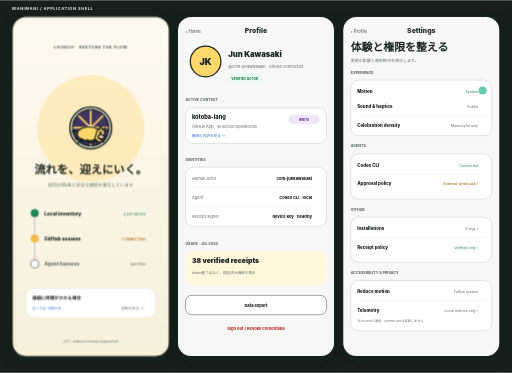
t = 0.00 s
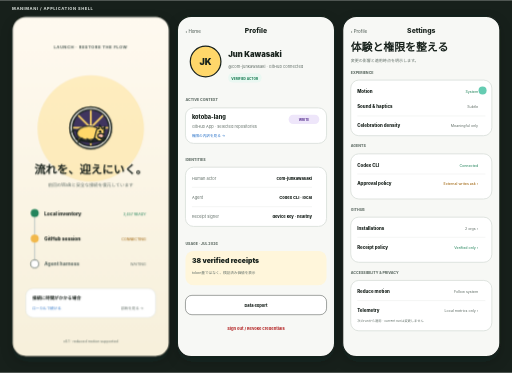
t = 2.00 s
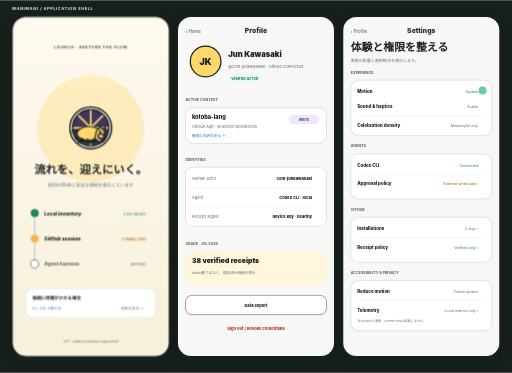
t = 4.00 s
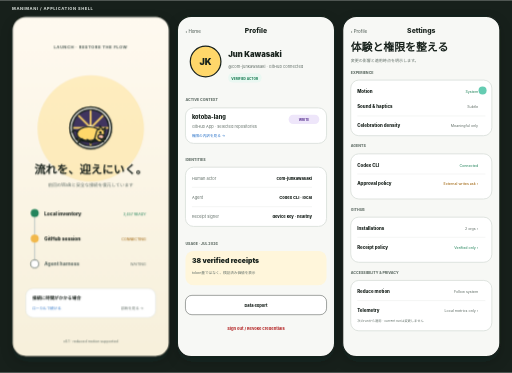
t = 6.00 s

The animated SVG that drew these frames (rendered in a browser with its animation timeline set to each time). Animation: 2 CSS @keyframes rules; one cycle of 8.00 s, repeats indefinitely.

<svg xmlns="http://www.w3.org/2000/svg" width="1270" height="924" viewBox="0 0 1270 924">
  <defs>
    <filter id="s"><feDropShadow dx="0" dy="12" stdDeviation="14" flood-color="#17201b" flood-opacity=".18"/></filter>
    <linearGradient id="p" x2="0" y2="1"><stop stop-color="#fffaf0"/><stop offset="1" stop-color="#f7f0db"/></linearGradient>
    <symbol id="mini" viewBox="0 0 210 160"><circle cx="105" cy="78" r="69" fill="#fffdf6" stroke="#17201b" stroke-width="5"/><g class="w"><circle cx="105" cy="78" r="60" fill="#40345f" stroke="#17201b" stroke-width="5"/><path d="M105 20v116M47 78h116M64 37l82 82M146 37l-82 82" stroke="#ffd76a" stroke-width="6"/><circle cx="105" cy="78" r="9" fill="#fff4cf"/></g><path d="M55 113q50 23 100 0" fill="none" stroke="#17201b" stroke-width="6"/><g class="runner" stroke="#17201b" stroke-width="4" stroke-linecap="round" stroke-linejoin="round"><ellipse cx="99" cy="98" rx="39" ry="23" fill="#ffd76a"/><path d="M126 87q18-12 25 5l-2 21q-2 14-19 11l-12-9z" fill="#ffd76a"/><path d="m134 84 2-12 8 11m3 2 7-8-2 14" fill="#ffd76a"/><ellipse cx="139" cy="108" rx="10" ry="8" fill="#ffbeaa"/><circle cx="137" cy="94" r="2.5"/><path d="M77 115l-14 14m31-12 12 12m12-13-13 14m30-17 13 12" fill="none" stroke-width="5"/><path d="M61 92Q48 81 44 93" fill="none"/></g></symbol>
    <style>[fill="#2677d8" i]{fill:#246fc7}[stroke="#2677d8" i]{stroke:#246fc7}[fill="#c63c3c" i]{fill:#b83232}[stroke="#c63c3c" i]{stroke:#b83232}.w{transform-box:fill-box;transform-origin:center;animation:r 8s linear infinite}.runner{transform-box:fill-box;transform-origin:center bottom;animation:j .42s ease-in-out infinite alternate}@keyframes r{to{transform:rotate(360deg)}}@keyframes j{to{transform:translateY(-3px) rotate(-1.5deg)}}@media(prefers-reduced-motion:reduce){.w,.runner{animation:none}}</style>
  </defs>
  <rect width="1270" height="924" fill="#17201b"/><text x="30" y="25" fill="#c9d0cb" font-family="-apple-system,sans-serif" font-size="10" font-weight="800" letter-spacing="1.3">MANIMANI / APPLICATION SHELL</text>

  <g id="Launch" transform="translate(30 40)" font-family="'Noto Sans JP',-apple-system,BlinkMacSystemFont,sans-serif" filter="url(#s)">
    <rect width="390" height="844" rx="34" fill="url(#p)" stroke="#17201b" stroke-width="3"/><text x="195" y="80" fill="#637069" font-size="10" font-weight="800" letter-spacing="1.3" text-anchor="middle">LAUNCH · RESTORE THE FLOW</text>
    <circle cx="195" cy="278" r="132" fill="#ffd76a" opacity=".35"/><use href="#mini" x="90" y="218" width="210" height="120"/><text x="195" y="391" fill="#17201b" font-size="28" font-weight="900" text-anchor="middle">流れを、迎えにいく。</text><text x="195" y="423" fill="#637069" font-size="11" text-anchor="middle">前回のWalkと安全な接続を復元しています</text>
    <g transform="translate(42 478)"><path d="M14 10v126" stroke="#c9d0cb" stroke-width="3"/><circle cx="14" cy="10" r="10" fill="#23845b"/><text x="38" y="15" fill="#17201b" font-size="12" font-weight="800">Local inventory</text><text x="290" y="15" fill="#23845b" font-size="9" text-anchor="end">3,457 READY</text><circle cx="14" cy="73" r="10" fill="#f2b84b"/><text x="38" y="78" fill="#17201b" font-size="12" font-weight="800">GitHub session</text><text x="290" y="78" fill="#9b5d00" font-size="9" text-anchor="end">CONNECTING</text><circle cx="14" cy="136" r="10" fill="#fff" stroke="#637069" stroke-width="2"/><text x="38" y="141" fill="#637069" font-size="12" font-weight="800">Agent harness</text><text x="290" y="141" fill="#637069" font-size="9" text-anchor="end">WAITING</text></g>
    <rect x="34" y="675" width="322" height="72" rx="18" fill="#fff" stroke="#d8ded9"/><text x="50" y="703" fill="#17201b" font-size="11" font-weight="800">接続に時間がかかる場合</text><text x="50" y="727" fill="#2677d8" font-size="9">ローカルで続ける</text><text x="326" y="727" fill="#637069" font-size="9" text-anchor="end">診断を見る →</text><text x="195" y="808" fill="#637069" font-size="9" text-anchor="middle">v0.1 · reduced motion supported</text>
  </g>

  <g id="Profile" transform="translate(440 40)" font-family="'Noto Sans JP',-apple-system,BlinkMacSystemFont,sans-serif" filter="url(#s)">
    <rect width="390" height="844" rx="34" fill="#f7f8f5" stroke="#17201b" stroke-width="3"/><text x="20" y="42" fill="#435149" font-size="11">‹ Home</text><text x="195" y="42" fill="#17201b" font-size="17" font-weight="850" text-anchor="middle">Profile</text>
    <circle cx="70" cy="112" r="38" fill="#ffd76a" stroke="#17201b" stroke-width="3"/><text x="70" y="120" fill="#17201b" font-size="22" font-weight="900" text-anchor="middle">JK</text><text x="126" y="102" fill="#17201b" font-size="19" font-weight="900">Jun Kawasaki</text><text x="126" y="127" fill="#637069" font-size="10">@com-junkawasaki · GitHub connected</text><rect x="126" y="141" width="83" height="23" rx="11" fill="#eaf8f2"/><text x="167" y="157" fill="#23845b" font-size="8" font-weight="800" text-anchor="middle">VERIFIED ACTOR</text>
    <text x="20" y="211" fill="#637069" font-size="9" font-weight="800">ACTIVE CONTEXT</text><rect x="20" y="227" width="350" height="88" rx="20" fill="#fff" stroke="#d8ded9" stroke-width="2"/><text x="36" y="255" fill="#17201b" font-size="14" font-weight="850">kotoba-lang</text><text x="36" y="278" fill="#637069" font-size="10">GitHub App · selected repositories</text><rect x="276" y="244" width="76" height="23" rx="11" fill="#eee6fa"/><text x="314" y="260" fill="#68459b" font-size="8" font-weight="800" text-anchor="middle">WRITE</text><text x="36" y="299" fill="#2677d8" font-size="9">権限の内訳を見る →</text>
    <text x="20" y="358" fill="#637069" font-size="9" font-weight="800">IDENTITIES</text><rect x="20" y="374" width="350" height="147" rx="20" fill="#fff" stroke="#d8ded9" stroke-width="2"/><text x="36" y="405" fill="#637069" font-size="10">Human actor</text><text x="334" y="405" fill="#17201b" font-size="10" font-weight="800" text-anchor="end">com-junkawasaki</text><path d="M36 424h298" stroke="#e5e9e6"/><text x="36" y="453" fill="#637069" font-size="10">Agent</text><text x="334" y="453" fill="#17201b" font-size="10" font-weight="800" text-anchor="end">Codex CLI · local</text><path d="M36 472h298" stroke="#e5e9e6"/><text x="36" y="501" fill="#637069" font-size="10">Receipt signer</text><text x="334" y="501" fill="#17201b" font-size="10" font-weight="800" text-anchor="end">device key · healthy</text>
    <text x="20" y="566" fill="#637069" font-size="9" font-weight="800">USAGE · JUL 2026</text><rect x="20" y="582" width="350" height="85" rx="20" fill="#fff6db"/><text x="36" y="613" fill="#17201b" font-size="17" font-weight="900">38 verified receipts</text><text x="36" y="640" fill="#637069" font-size="9">token量ではなく、検証済み価値を表示</text>
    <rect x="20" y="692" width="350" height="48" rx="16" fill="#fff" stroke="#17201b"/><text x="195" y="722" fill="#17201b" font-size="10" font-weight="800" text-anchor="middle">Data export</text><text x="195" y="778" fill="#c63c3c" font-size="10" font-weight="800" text-anchor="middle">Sign out / Revoke credentials</text>
  </g>

  <g id="Settings" transform="translate(850 40)" font-family="'Noto Sans JP',-apple-system,BlinkMacSystemFont,sans-serif" filter="url(#s)">
    <rect width="390" height="844" rx="34" fill="#f7f8f5" stroke="#17201b" stroke-width="3"/><text x="20" y="42" fill="#435149" font-size="11">‹ Profile</text><text x="195" y="42" fill="#17201b" font-size="17" font-weight="850" text-anchor="middle">Settings</text><text x="20" y="87" fill="#17201b" font-size="27" font-weight="900">体験と権限を整える</text><text x="20" y="114" fill="#637069" font-size="10">変更の影響と適用時点を明示します。</text>
    <g transform="translate(20 142)"><text x="0" y="0" fill="#637069" font-size="9" font-weight="800">EXPERIENCE</text><rect y="16" width="350" height="138" rx="20" fill="#fff" stroke="#d8ded9" stroke-width="2"/><text x="16" y="48" fill="#17201b" font-size="11" font-weight="800">Motion</text><text x="316" y="48" fill="#23845b" font-size="9" text-anchor="end">System</text><rect x="317" y="32" width="20" height="20" rx="10" fill="#65ccb2"/><text x="16" y="86" fill="#17201b" font-size="11" font-weight="800">Sound &amp; haptics</text><text x="316" y="86" fill="#637069" font-size="9" text-anchor="end">Subtle</text><path d="M16 105h318" stroke="#e5e9e6"/><text x="16" y="132" fill="#17201b" font-size="11" font-weight="800">Celebration density</text><text x="316" y="132" fill="#637069" font-size="9" text-anchor="end">Meaningful only</text></g>
    <g transform="translate(20 325)"><text fill="#637069" font-size="9" font-weight="800">AGENTS</text><rect y="16" width="350" height="112" rx="20" fill="#fff" stroke="#d8ded9" stroke-width="2"/><text x="16" y="48" fill="#17201b" font-size="11" font-weight="800">Codex CLI</text><text x="316" y="48" fill="#23845b" font-size="9" text-anchor="end">Connected</text><path d="M16 66h318" stroke="#e5e9e6"/><text x="16" y="94" fill="#17201b" font-size="11" font-weight="800">Approval policy</text><text x="316" y="94" fill="#9b5d00" font-size="9" text-anchor="end">External writes ask ›</text></g>
    <g transform="translate(20 482)"><text fill="#637069" font-size="9" font-weight="800">GITHUB</text><rect y="16" width="350" height="112" rx="20" fill="#fff" stroke="#d8ded9" stroke-width="2"/><text x="16" y="48" fill="#17201b" font-size="11" font-weight="800">Installations</text><text x="316" y="48" fill="#637069" font-size="9" text-anchor="end">2 orgs ›</text><path d="M16 66h318" stroke="#e5e9e6"/><text x="16" y="94" fill="#17201b" font-size="11" font-weight="800">Receipt policy</text><text x="316" y="94" fill="#23845b" font-size="9" text-anchor="end">Verified only ›</text></g>
    <g transform="translate(20 639)"><text fill="#637069" font-size="9" font-weight="800">ACCESSIBILITY &amp; PRIVACY</text><rect y="16" width="350" height="125" rx="20" fill="#fff" stroke="#d8ded9" stroke-width="2"/><text x="16" y="48" fill="#17201b" font-size="11" font-weight="800">Reduce motion</text><text x="316" y="48" fill="#637069" font-size="9" text-anchor="end">Follow system</text><path d="M16 66h318" stroke="#e5e9e6"/><text x="16" y="94" fill="#17201b" font-size="11" font-weight="800">Telemetry</text><text x="316" y="94" fill="#637069" font-size="9" text-anchor="end">Local metrics only ›</text><text x="16" y="119" fill="#637069" font-size="8">次のrunから適用 · current runは変更しません</text></g>
  </g>
</svg>
